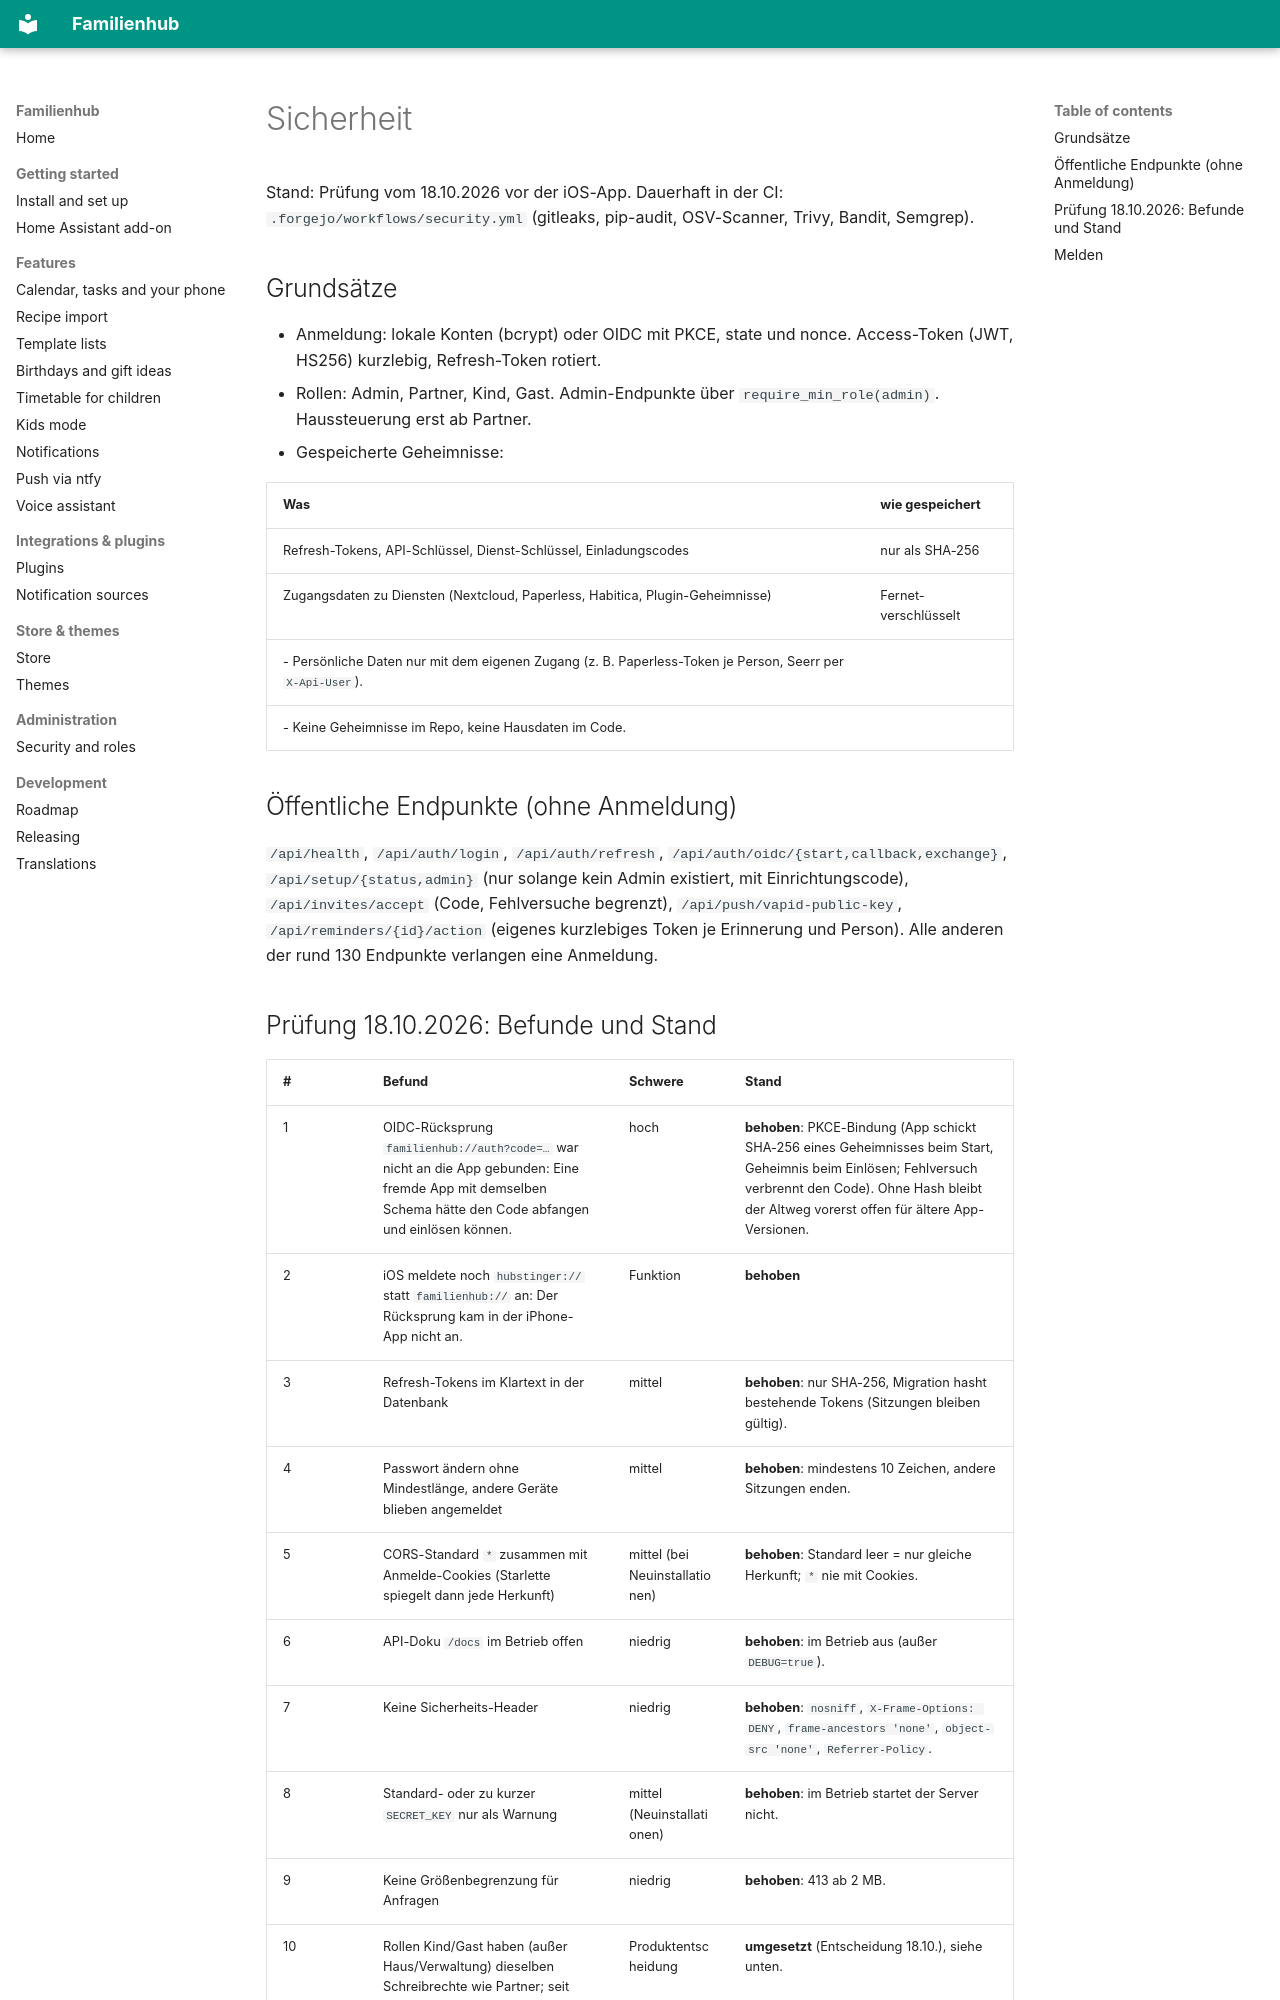

repository: Brottuetchen/familienhub · page: SICHERHEIT/index.html · generator: mkdocs

# Sicherheit

Stand: Prüfung vom 18.10.2026 vor der iOS-App. Dauerhaft in der CI: `.forgejo/workflows/security.yml` (gitleaks, pip-audit,
OSV-Scanner, Trivy, Bandit, Semgrep).

## Grundsätze
- Anmeldung: lokale Konten (bcrypt) oder OIDC mit PKCE, state und nonce. Access-Token (JWT, HS256) kurzlebig, Refresh-Token rotiert.
- Rollen: Admin, Partner, Kind, Gast. Admin-Endpunkte über `require_min_role(admin)`. Haussteuerung erst ab Partner.
- Gespeicherte Geheimnisse:

  | Was | wie gespeichert |
  |---|---|
  | Refresh-Tokens, API-Schlüssel, Dienst-Schlüssel, Einladungscodes | nur als SHA-256 |
  | Zugangsdaten zu Diensten (Nextcloud, Paperless, Habitica, Plugin-Geheimnisse) | Fernet-verschlüsselt |
- Persönliche Daten nur mit dem eigenen Zugang (z. B. Paperless-Token je Person, Seerr per `X-Api-User`).
- Keine Geheimnisse im Repo, keine Hausdaten im Code.

## Öffentliche Endpunkte (ohne Anmeldung)
`/api/health`, `/api/auth/login`, `/api/auth/refresh`, `/api/auth/oidc/{start,callback,exchange}`, `/api/setup/{status,admin}`
(nur solange kein Admin existiert, mit Einrichtungscode), `/api/invites/accept` (Code, Fehlversuche begrenzt),
`/api/push/vapid-public-key`, `/api/reminders/{id}/action` (eigenes kurzlebiges Token je Erinnerung und Person).
Alle anderen der rund 130 Endpunkte verlangen eine Anmeldung.
